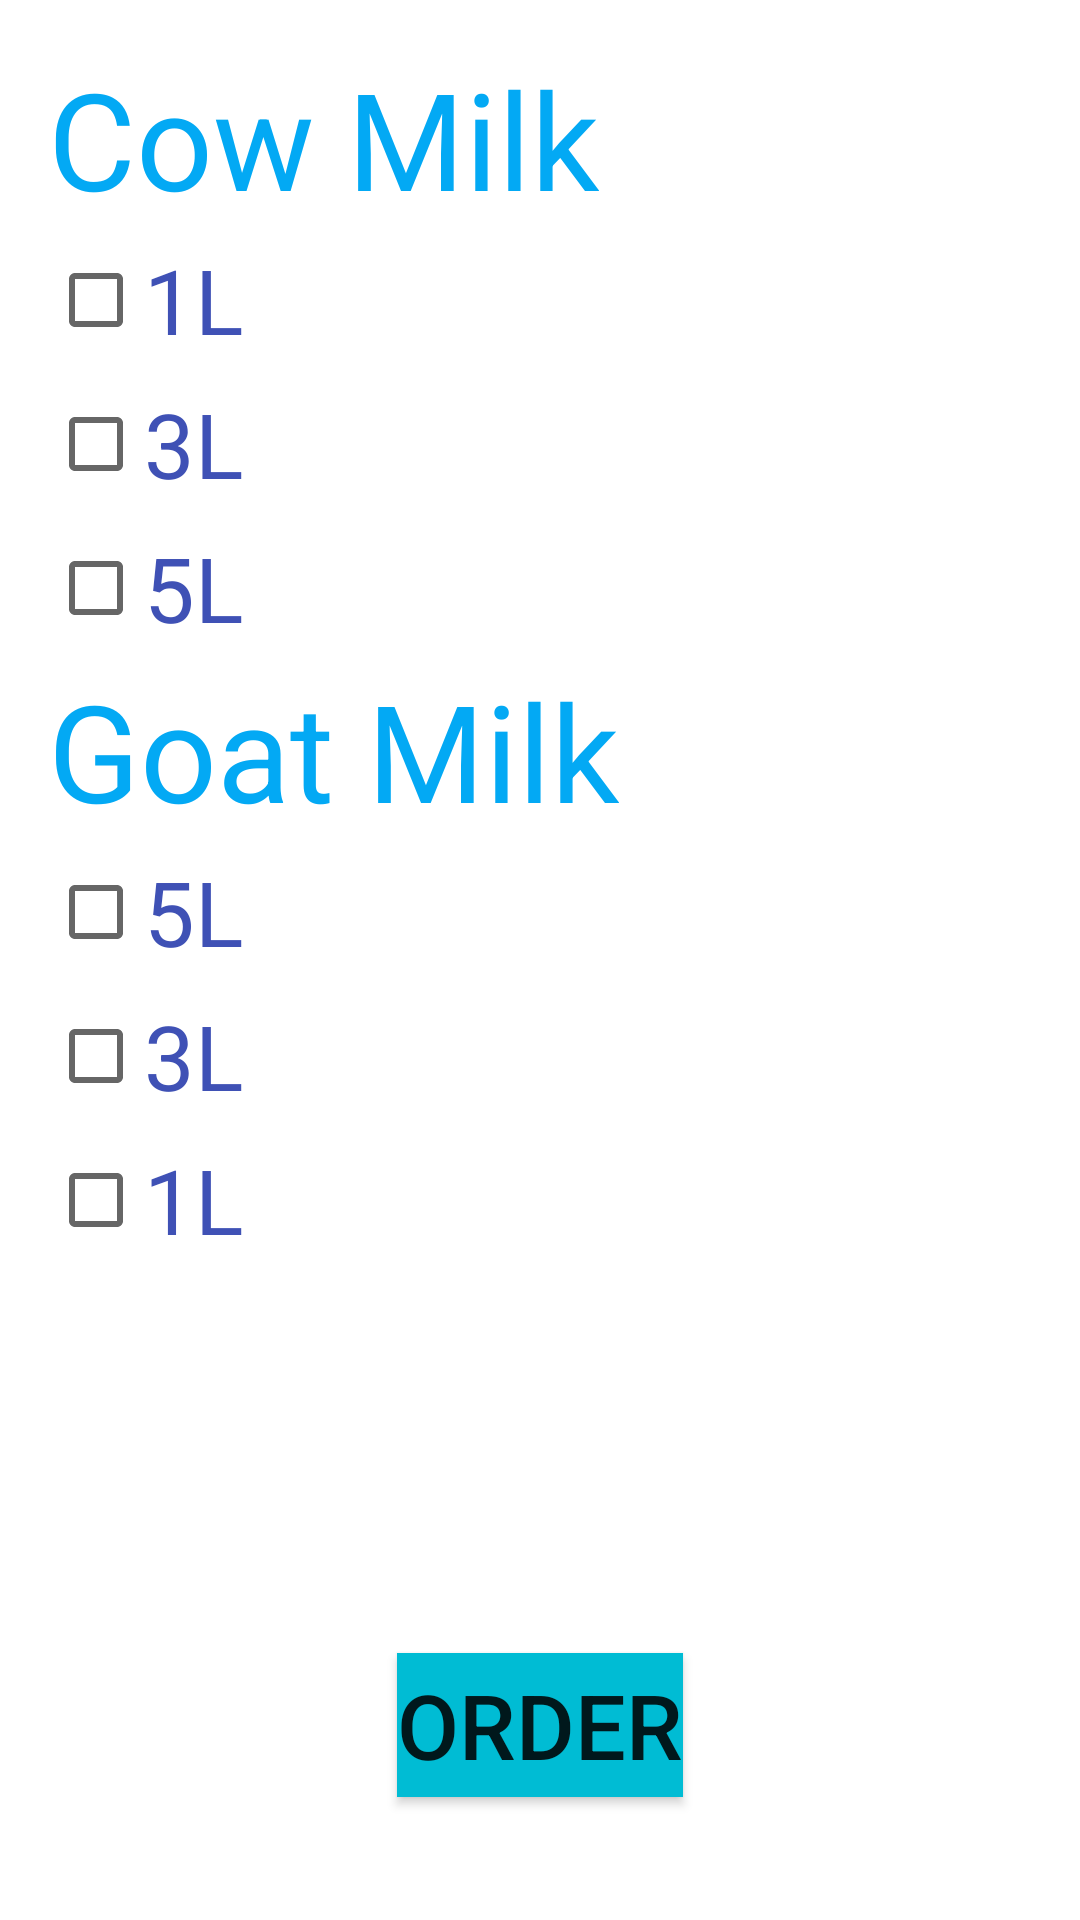

Produce the Android XML layout that renders to this screen, including the resource entries it uses.
<!-- AndroidManifest.xml: application theme Theme.TastyMilky -->
<!-- res/layout/activity_main3.xml -->
<?xml version="1.0" encoding="utf-8"?>
<androidx.constraintlayout.widget.ConstraintLayout xmlns:android="http://schemas.android.com/apk/res/android"
    xmlns:app="http://schemas.android.com/apk/res-auto"
    xmlns:tools="http://schemas.android.com/tools"
    android:layout_width="match_parent"
    android:layout_height="match_parent"
    tools:context=".MainActivity3">


    <LinearLayout
        android:id="@+id/linearLayout"
        android:layout_width="wrap_content"
        android:layout_height="wrap_content"
        android:layout_marginStart="16dp"
        android:layout_marginLeft="16dp"
        android:layout_marginTop="16dp"
        android:orientation="vertical"
        app:layout_constraintStart_toStartOf="parent"
        app:layout_constraintTop_toTopOf="parent">


        <TextView
            android:id="@+id/cow"
            android:layout_width="wrap_content"
            android:layout_height="wrap_content"
            android:text="Cow Milk"
            android:textColor="#03A9F4"
            android:textSize="45dp"
            tools:layout_editor_absoluteX="11dp"
            tools:layout_editor_absoluteY="51dp">

        </TextView>

        <CheckBox
            android:id="@+id/one"
            android:layout_width="wrap_content"
            android:layout_height="wrap_content"
            android:text="1L"
            android:textColor="#3F51B5"
            android:textSize="30dp"
            tools:layout_editor_absoluteX="11dp"
            tools:layout_editor_absoluteY="118dp">

        </CheckBox>


        <CheckBox
            android:id="@+id/three"
            android:layout_width="wrap_content"
            android:layout_height="wrap_content"
            android:text="3L"
            android:textColor="#3F51B5"
            android:textSize="30dp"
            tools:layout_editor_absoluteX="11dp"
            tools:layout_editor_absoluteY="173dp">

        </CheckBox>


        <CheckBox
            android:id="@+id/five"
            android:layout_width="wrap_content"
            android:layout_height="wrap_content"
            android:text="5L"
            android:textColor="#3F51B5"
            android:textSize="30dp"
            tools:layout_editor_absoluteX="11dp"
            tools:layout_editor_absoluteY="221dp">

        </CheckBox>


        <TextView
            android:id="@+id/goad"
            android:layout_width="wrap_content"
            android:layout_height="wrap_content"
            android:text="Goat Milk"
            android:textColor="#03A9F4"
            android:textSize="45dp"
            tools:layout_editor_absoluteX="16dp"
            tools:layout_editor_absoluteY="281dp">

        </TextView>


        <CheckBox
            android:id="@+id/fl"
            android:layout_width="wrap_content"
            android:layout_height="wrap_content"
            android:text="5L"
            android:textColor="#3F51B5"
            android:textSize="30dp"
            tools:layout_editor_absoluteX="16dp"
            tools:layout_editor_absoluteY="341dp">

        </CheckBox>

        <CheckBox
            android:id="@+id/tl"
            android:layout_width="wrap_content"
            android:layout_height="wrap_content"
            android:text="3L"
            android:textColor="#3F51B5"
            android:textSize="30dp"
            tools:layout_editor_absoluteX="16dp"
            tools:layout_editor_absoluteY="389dp">

        </CheckBox>

        <CheckBox
            android:id="@+id/ol"
            android:layout_width="wrap_content"
            android:layout_height="wrap_content"
            android:text="1L"
            android:textColor="#3F51B5"
            android:textSize="30dp"
            tools:layout_editor_absoluteX="16dp"
            tools:layout_editor_absoluteY="437dp">

        </CheckBox>

    </LinearLayout>

    <TextView
        android:id="@+id/bill"
        android:layout_width="300dp"
        android:layout_height="wrap_content"
        android:layout_marginEnd="56dp"
        android:layout_marginRight="56dp"
        android:layout_marginBottom="160dp"
        android:textSize="40dp"
        app:layout_constraintBottom_toBottomOf="parent"
        app:layout_constraintEnd_toEndOf="parent">

    </TextView>

    <Button
        android:id="@+id/order"
        android:layout_width="wrap_content"
        android:layout_height="wrap_content"
        android:layout_marginBottom="41dp"
        android:background="#00BCD4"
        android:text="ORDER"
        android:textSize="30dp"
        app:layout_constraintBottom_toBottomOf="parent"
        app:layout_constraintEnd_toEndOf="parent"
        app:layout_constraintStart_toStartOf="parent">

    </Button>


</androidx.constraintlayout.widget.ConstraintLayout>
<!-- resources referenced by this layout -->
<resources>
  <style name="Theme.TastyMilky" parent="Theme.MaterialComponents.DayNight.DarkActionBar">
          
          <item name="colorPrimary">@color/purple_500</item>
          <item name="colorPrimaryVariant">@color/purple_700</item>
          <item name="colorOnPrimary">@color/white</item>
          
          <item name="colorSecondary">@color/teal_200</item>
          <item name="colorSecondaryVariant">@color/teal_700</item>
          <item name="colorOnSecondary">@color/black</item>
          
          <item name="android:statusBarColor" tools:targetApi="l">?attr/colorPrimaryVariant</item>
          
      </style>
  <!-- not gathered from this repository: default colours our renderer supplied (Android Studio template values) -->
  <color name="purple_500">#FF6200EE</color>
  <color name="purple_700">#FF3700B3</color>
  <color name="teal_200">#FF03DAC5</color>
  <color name="teal_700">#FF018786</color>
  <color name="black">#FF000000</color>
  <color name="white">#FFFFFFFF</color>
</resources>
